Labelled photos from "dataset", an image-classification folder in vinni-905/EcoVision-AI-Pollution-Detection. The possible labels are: good, moderate, unhealthy for sensitive groups, unhealthy, very unhealthy, severe.

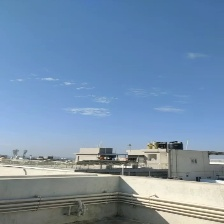
Label: unhealthy for sensitive groups

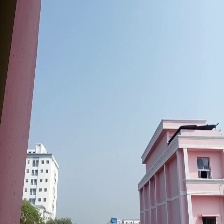
Label: good

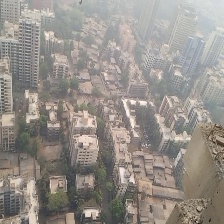
Label: very unhealthy

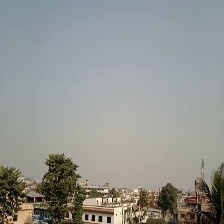
Label: moderate

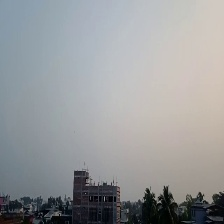
Label: unhealthy

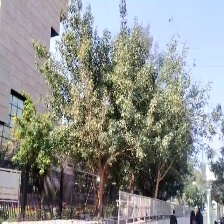
Label: severe
